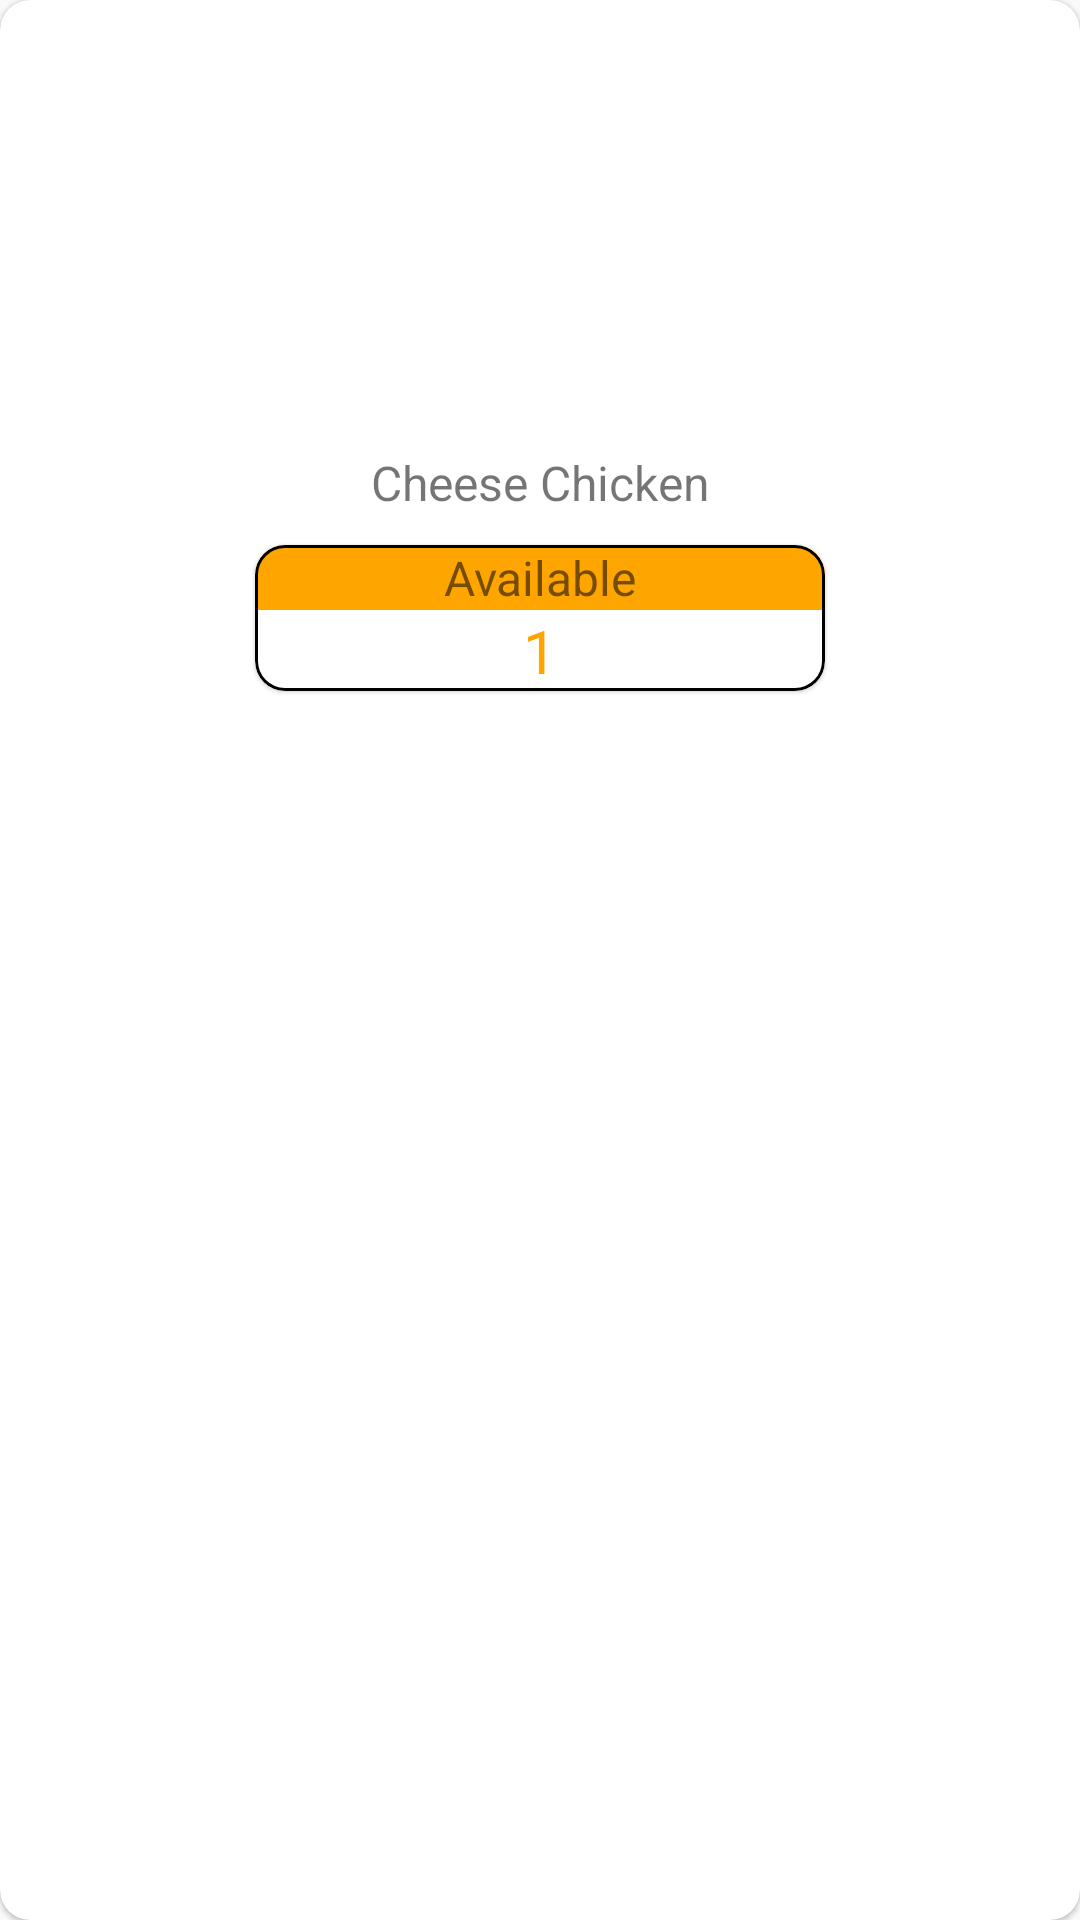

Reconstruct the res/layout file that produces this screen, plus the resources it refers to.
<!-- AndroidManifest.xml: application theme Theme.DinDinnApp -->
<!-- res/layout/ingredient_screen.xml -->
<?xml version="1.0" encoding="utf-8"?>
<layout>
<com.google.android.material.card.MaterialCardView
    xmlns:app="http://schemas.android.com/apk/res-auto"
    xmlns:tools="http://schemas.android.com/tools"
    xmlns:android="http://schemas.android.com/apk/res/android"
    android:id="@+id/ingredientcards"
    android:layout_marginStart="10dp"
    android:layout_marginEnd="10dp"
    android:layout_marginBottom="10dp"
    android:layout_width="250dp"
    app:cardCornerRadius="10dp"
    android:layout_height="250dp">
    <androidx.constraintlayout.widget.ConstraintLayout
        android:layout_width="match_parent"
        android:layout_marginBottom="20dp"

        android:layout_height="match_parent"
        tools:context=".ui.activity.MainActivity">
        <LinearLayout
            android:orientation="vertical"
            android:layout_width="match_parent"
            android:layout_height="match_parent">
            <ImageView
                android:id="@+id/imager"
                android:layout_width="match_parent"
                android:src="@drawable/ic_launcher_background"
                android:layout_height="150dp">
            </ImageView>
            <TextView
                android:id="@+id/title"
                android:layout_width="match_parent"
                android:text="Cheese Chicken"
                android:textSize="16sp"
                android:gravity="center"
                android:layout_height="wrap_content">
            </TextView>
            <com.google.android.material.card.MaterialCardView
                android:layout_width="190dp"
                app:cardCornerRadius="10dp"
                app:strokeWidth="1dp"
                app:strokeColor="@color/black"
                android:layout_marginTop="10dp"
                android:layout_gravity="center"
                android:layout_height="wrap_content">
                <LinearLayout
                    android:orientation="vertical"
                    android:layout_width="match_parent"
                    android:layout_height="wrap_content">
                    <TextView
                        android:layout_width="match_parent"
                        android:text="Available"
                        android:gravity="center"
                        android:background="#FFA500"
                        android:textSize="16sp"
                        android:layout_height="wrap_content">
                    </TextView>
                    <TextView
                        android:id="@+id/count"
                        android:layout_width="match_parent"
                        android:text="1"
                        android:gravity="center"
                        android:textColor="#FFA500"
                        android:textSize="20sp"
                        android:layout_height="wrap_content">
                    </TextView>

                </LinearLayout>
            </com.google.android.material.card.MaterialCardView>
        </LinearLayout>

    </androidx.constraintlayout.widget.ConstraintLayout>
</com.google.android.material.card.MaterialCardView>
</layout>
<!-- resources referenced by this layout -->
<resources>
  <color name="black">#FF000000</color>
  <style name="Theme.DinDinnApp" parent="Theme.MaterialComponents.DayNight.NoActionBar.Bridge">
          
          <item name="colorPrimary">@color/purple_500</item>
          <item name="colorPrimaryVariant">@color/purple_700</item>
          <item name="colorOnPrimary">@color/white</item>
          
          <item name="colorSecondary">@color/teal_200</item>
          <item name="colorSecondaryVariant">@color/teal_700</item>
          <item name="colorOnSecondary">@color/black</item>
          
          <item name="android:statusBarColor" tools:targetApi="l">?attr/colorPrimaryVariant</item>
          
      </style>
  <color name="purple_500">#FF6200EE</color>
  <color name="purple_700">#FF3700B3</color>
  <color name="white">#FFFFFFFF</color>
  <color name="teal_200">#FF03DAC5</color>
  <color name="teal_700">#FF018786</color>
</resources>
